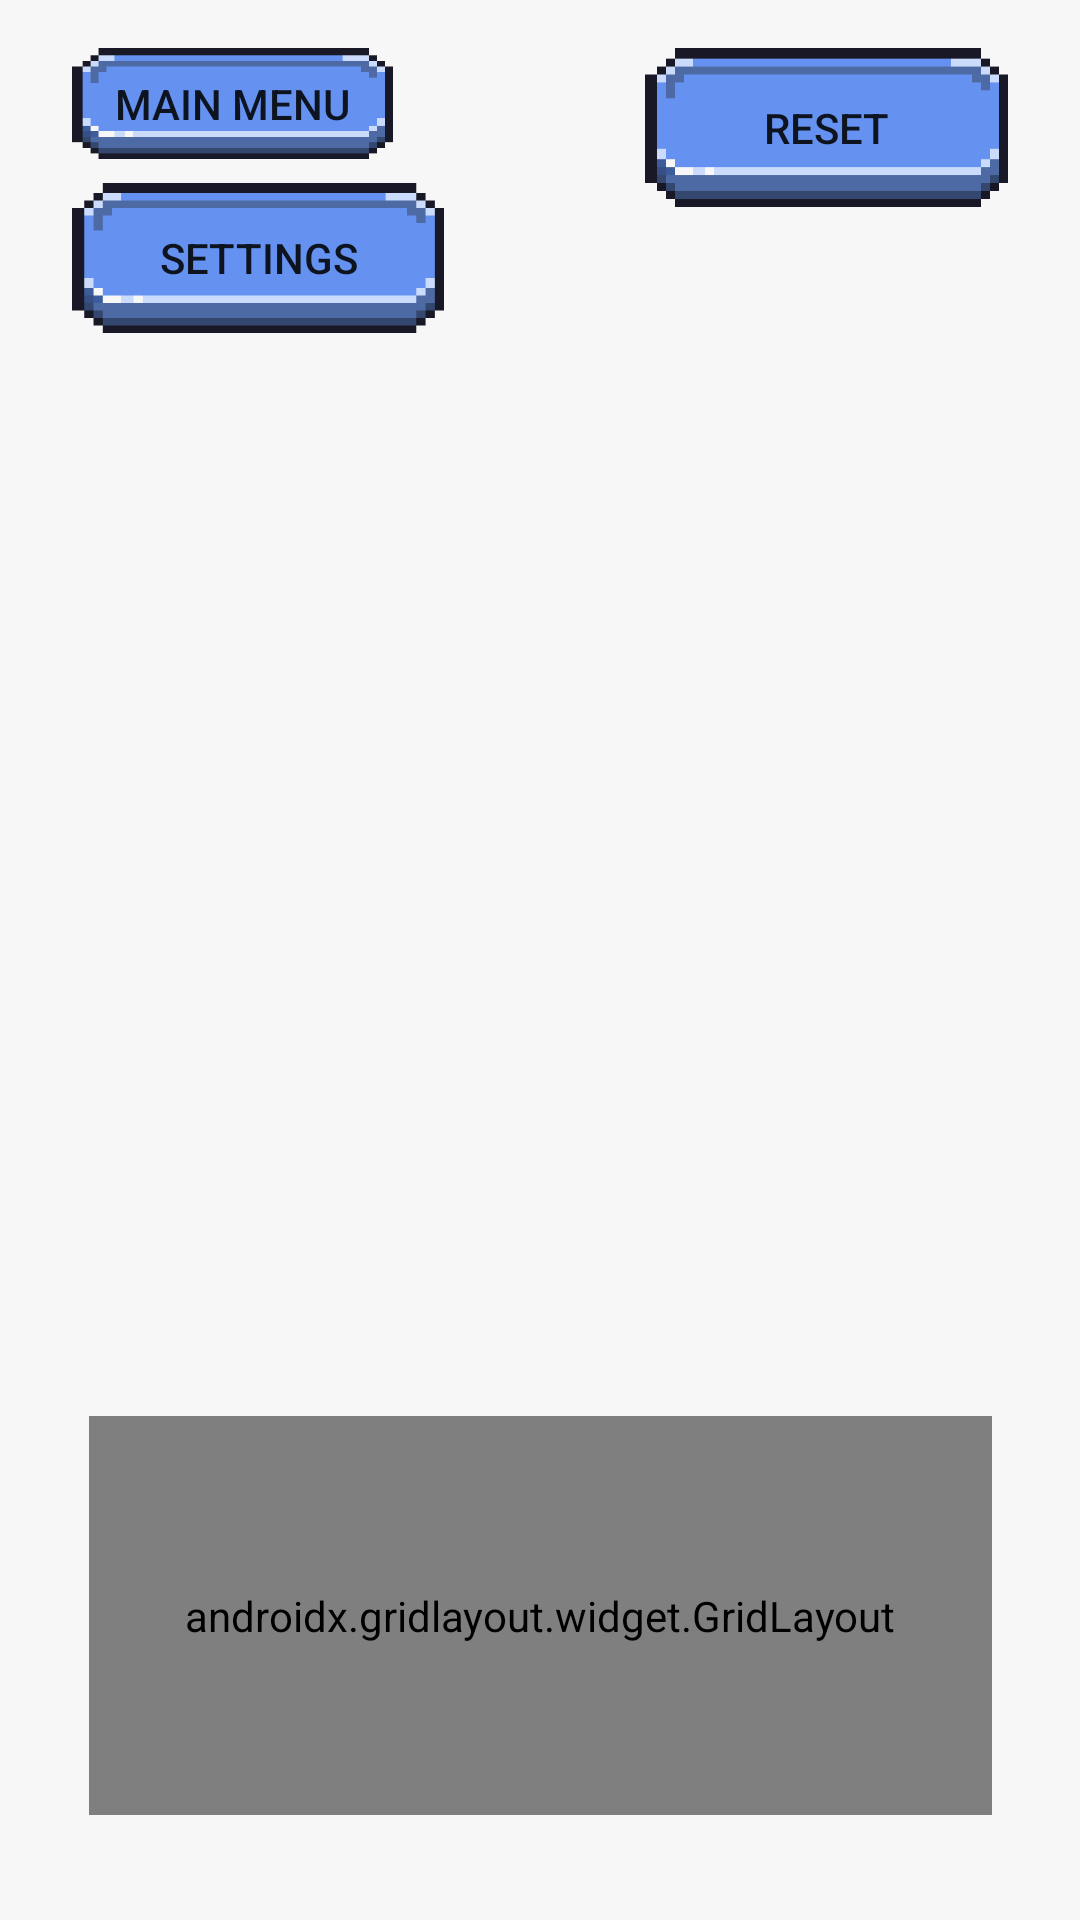

Write the Android layout XML for this screen, with the resource values it uses.
<!-- AndroidManifest.xml: application theme Theme.AppCompat.Light.NoActionBar -->
<!-- res/layout/activity_main.xml -->
<?xml version="1.0" encoding="utf-8"?>
<androidx.constraintlayout.widget.ConstraintLayout xmlns:android="http://schemas.android.com/apk/res/android"
    xmlns:app="http://schemas.android.com/apk/res-auto"
    xmlns:tools="http://schemas.android.com/tools"
    android:layout_width="match_parent"
    android:layout_height="match_parent"
    android:background="#f7f7f7"
    tools:context=".MainActivity">

    <ImageView
        android:id="@+id/imageViewGame"
        android:layout_width="350dp"
        android:layout_height="350dp"
        android:layout_marginBottom="196dp"
        android:contentDescription="imageViewGame"
        app:layout_constraintBottom_toBottomOf="parent"
        app:layout_constraintEnd_toEndOf="parent"
        app:layout_constraintHorizontal_bias="0.432"
        app:layout_constraintStart_toStartOf="parent"
        app:srcCompat="@drawable/ic_launcher_background"
        tools:ignore="ImageContrastCheck" />

    <androidx.gridlayout.widget.GridLayout
        android:layout_width="301dp"
        android:layout_height="133dp"
        android:layout_marginTop="28dp"
        app:layout_constraintBottom_toBottomOf="parent"
        app:layout_constraintEnd_toEndOf="parent"
        app:layout_constraintStart_toStartOf="parent"
        app:layout_constraintTop_toBottomOf="@+id/imageViewGame"
        app:layout_constraintVertical_bias="0.0">

        <Button
            android:id="@+id/selectButtonSand"
            android:layout_width="wrap_content"
            android:layout_height="61dp"
            android:text="Sand"
            app:layout_column="0"
            app:layout_row="0" />

        <Button
            android:id="@+id/selectButtonStone"
            android:layout_width="wrap_content"
            android:layout_height="61dp"
            android:text="Stone"
            app:layout_column="2"
            app:layout_row="0" />

        <Button
            android:id="@+id/selectButtonWater"
            android:layout_width="wrap_content"
            android:layout_height="61dp"
            android:text="Water"
            app:layout_column="1"
            app:layout_row="0" />

        <Button
            android:id="@+id/selectButtonGas"
            android:layout_width="wrap_content"
            android:layout_height="61dp"
            android:onClick="On_Gas_Pressed"
            android:text="Gas"
            app:layout_column="0"
            app:layout_row="1" />
    </androidx.gridlayout.widget.GridLayout>

    <Button
        android:id="@+id/resetButton"
        android:layout_width="121dp"
        android:layout_height="53dp"
        android:layout_marginTop="16dp"
        android:layout_marginEnd="24dp"
        android:background="@drawable/bluebutton"
        android:text="Reset"
        app:layout_constraintEnd_toEndOf="parent"
        app:layout_constraintTop_toTopOf="parent" />

    <Button
        android:id="@+id/settingsScreenButton"
        android:layout_width="124dp"
        android:layout_height="50dp"
        android:layout_marginStart="24dp"
        android:layout_marginTop="8dp"
        android:background="@drawable/bluebutton"
        android:onClick="onSettingsScreen_Pressed"
        android:text="Settings"
        app:layout_constraintStart_toStartOf="parent"
        app:layout_constraintTop_toBottomOf="@+id/mainMenuButton" />

    <Button
        android:id="@+id/mainMenuButton"
        android:layout_width="107dp"
        android:layout_height="37dp"
        android:layout_marginStart="24dp"
        android:layout_marginTop="16dp"
        android:background="@drawable/bluebutton"
        android:onClick="onMainMenuButton_Pressed"
        android:text="Main Menu"
        app:layout_constraintStart_toStartOf="parent"
        app:layout_constraintTop_toTopOf="parent" />

</androidx.constraintlayout.widget.ConstraintLayout>
<!-- resources referenced by this layout -->
<resources>
  <!-- drawable bluebutton: png bitmap (drawable, 1589 bytes) -->
</resources>
